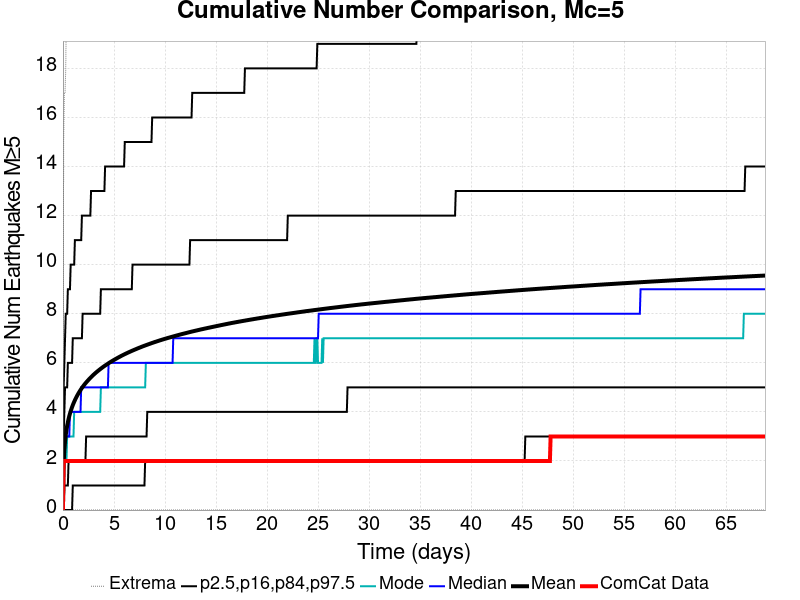

The data file committed next to this chart (first rows):
Time (days), ComCat Data, Simulation Mean, Simulation Median, Simulation Mode, Simulation Minimum, Simulation Maximum, 2.5 %-ile, 16 %-ile, 84 %-ile, 97.5 %-ile
0.0, 0.0, 0.0, 0.0, 0.0, 0.0, 0.0, 0.0, 0.0, 0.0, 0.0
0.06885, 2.0, 1.893, 2.0, 1.0, 0.0, 15.0, 0.0, 0.0, 3.0, 5.0
0.1377, 2.0, 2.449, 2.0, 2.0, 0.0, 17.0, 0.0, 1.0, 4.0, 6.0
0.2065, 2.0, 2.801, 3.0, 2.0, 0.0, 17.0, 0.0, 1.0, 5.0, 7.0
0.2754, 2.0, 3.058, 3.0, 2.0, 0.0, 18.0, 0.0, 1.0, 5.0, 8.0
0.3442, 2.0, 3.261, 3.0, 2.0, 0.0, 21.0, 0.0, 1.0, 5.0, 8.0
0.4131, 2.0, 3.435, 3.0, 3.0, 0.0, 21.0, 0.0, 1.0, 5.0, 8.0
0.4819, 2.0, 3.583, 3.0, 3.0, 0.0, 22.0, 0.0, 1.0, 6.0, 9.0
0.5508, 2.0, 3.711, 3.0, 3.0, 0.0, 23.0, 0.0, 2.0, 6.0, 9.0
0.6196, 2.0, 3.828, 3.0, 3.0, 0.0, 24.0, 0.0, 2.0, 6.0, 9.0
0.6885, 2.0, 3.931, 4.0, 3.0, 0.0, 24.0, 0.0, 2.0, 6.0, 9.0
0.7573, 2.0, 4.025, 4.0, 3.0, 0.0, 25.0, 0.0, 2.0, 6.0, 10.0
0.8261, 2.0, 4.114, 4.0, 3.0, 0.0, 25.0, 0.0, 2.0, 6.0, 10.0
0.895, 2.0, 4.196, 4.0, 3.0, 0.0, 25.0, 0.0, 2.0, 6.0, 10.0
0.9638, 2.0, 4.274, 4.0, 3.0, 0.0, 27.0, 1.0, 2.0, 7.0, 10.0
1.033, 2.0, 4.345, 4.0, 3.0, 0.0, 27.0, 1.0, 2.0, 7.0, 10.0
1.102, 2.0, 4.411, 4.0, 4.0, 0.0, 27.0, 1.0, 2.0, 7.0, 10.0
1.17, 2.0, 4.475, 4.0, 4.0, 0.0, 28.0, 1.0, 2.0, 7.0, 11.0
1.239, 2.0, 4.536, 4.0, 4.0, 0.0, 28.0, 1.0, 2.0, 7.0, 11.0
1.308, 2.0, 4.594, 4.0, 4.0, 0.0, 28.0, 1.0, 2.0, 7.0, 11.0
1.377, 2.0, 4.648, 4.0, 4.0, 0.0, 28.0, 1.0, 2.0, 7.0, 11.0
1.446, 2.0, 4.7, 4.0, 4.0, 0.0, 28.0, 1.0, 2.0, 7.0, 11.0
1.515, 2.0, 4.75, 4.0, 4.0, 0.0, 28.0, 1.0, 2.0, 7.0, 11.0
1.583, 2.0, 4.799, 4.0, 4.0, 0.0, 28.0, 1.0, 2.0, 7.0, 11.0
1.652, 2.0, 4.846, 4.0, 4.0, 0.0, 28.0, 1.0, 2.0, 7.0, 11.0
1.721, 2.0, 4.891, 4.0, 4.0, 0.0, 28.0, 1.0, 2.0, 7.0, 11.0
1.79, 2.0, 4.935, 5.0, 4.0, 0.0, 28.0, 1.0, 2.0, 7.0, 11.0
1.859, 2.0, 4.977, 5.0, 4.0, 0.0, 28.0, 1.0, 2.0, 7.0, 12.0
1.928, 2.0, 5.016, 5.0, 4.0, 0.0, 28.0, 1.0, 2.0, 8.0, 12.0
1.997, 2.0, 5.054, 5.0, 4.0, 0.0, 28.0, 1.0, 2.0, 8.0, 12.0
2.065, 2.0, 5.093, 5.0, 4.0, 0.0, 28.0, 1.0, 2.0, 8.0, 12.0
2.134, 2.0, 5.129, 5.0, 4.0, 0.0, 28.0, 1.0, 2.0, 8.0, 12.0
2.203, 2.0, 5.164, 5.0, 4.0, 0.0, 28.0, 1.0, 2.0, 8.0, 12.0
2.272, 2.0, 5.198, 5.0, 4.0, 0.0, 28.0, 1.0, 3.0, 8.0, 12.0
2.341, 2.0, 5.231, 5.0, 4.0, 0.0, 28.0, 1.0, 3.0, 8.0, 12.0
2.41, 2.0, 5.263, 5.0, 4.0, 0.0, 28.0, 1.0, 3.0, 8.0, 12.0
2.478, 2.0, 5.294, 5.0, 4.0, 0.0, 28.0, 1.0, 3.0, 8.0, 12.0
2.547, 2.0, 5.326, 5.0, 4.0, 0.0, 29.0, 1.0, 3.0, 8.0, 12.0
2.616, 2.0, 5.356, 5.0, 4.0, 0.0, 29.0, 1.0, 3.0, 8.0, 12.0
2.685, 2.0, 5.387, 5.0, 4.0, 0.0, 30.0, 1.0, 3.0, 8.0, 12.0
2.754, 2.0, 5.415, 5.0, 4.0, 0.0, 31.0, 1.0, 3.0, 8.0, 13.0
2.823, 2.0, 5.443, 5.0, 4.0, 0.0, 31.0, 1.0, 3.0, 8.0, 13.0
2.892, 2.0, 5.472, 5.0, 4.0, 0.0, 31.0, 1.0, 3.0, 8.0, 13.0
2.96, 2.0, 5.499, 5.0, 4.0, 0.0, 31.0, 1.0, 3.0, 8.0, 13.0
3.029, 2.0, 5.526, 5.0, 4.0, 0.0, 31.0, 1.0, 3.0, 8.0, 13.0
3.098, 2.0, 5.552, 5.0, 4.0, 0.0, 31.0, 1.0, 3.0, 8.0, 13.0
3.167, 2.0, 5.577, 5.0, 4.0, 0.0, 31.0, 1.0, 3.0, 8.0, 13.0
3.236, 2.0, 5.603, 5.0, 4.0, 0.0, 31.0, 1.0, 3.0, 8.0, 13.0
3.305, 2.0, 5.627, 5.0, 4.0, 0.0, 31.0, 1.0, 3.0, 8.0, 13.0
3.373, 2.0, 5.651, 5.0, 4.0, 0.0, 31.0, 1.0, 3.0, 8.0, 13.0
3.442, 2.0, 5.674, 5.0, 4.0, 0.0, 31.0, 1.0, 3.0, 8.0, 13.0
3.511, 2.0, 5.697, 5.0, 4.0, 0.0, 31.0, 1.0, 3.0, 8.0, 13.0
3.58, 2.0, 5.719, 5.0, 4.0, 0.0, 31.0, 1.0, 3.0, 8.0, 13.0
3.649, 2.0, 5.742, 5.0, 4.0, 0.0, 31.0, 1.0, 3.0, 8.0, 13.0
3.718, 2.0, 5.764, 5.0, 5.0, 0.0, 31.0, 1.0, 3.0, 9.0, 13.0
3.787, 2.0, 5.785, 5.0, 5.0, 0.0, 31.0, 1.0, 3.0, 9.0, 13.0
3.855, 2.0, 5.807, 5.0, 5.0, 0.0, 31.0, 1.0, 3.0, 9.0, 13.0
3.924, 2.0, 5.828, 5.0, 5.0, 0.0, 31.0, 1.0, 3.0, 9.0, 13.0
3.993, 2.0, 5.848, 5.0, 5.0, 0.0, 32.0, 1.0, 3.0, 9.0, 13.0
4.062, 2.0, 5.869, 5.0, 5.0, 0.0, 32.0, 1.0, 3.0, 9.0, 13.0
... 940 more rows
